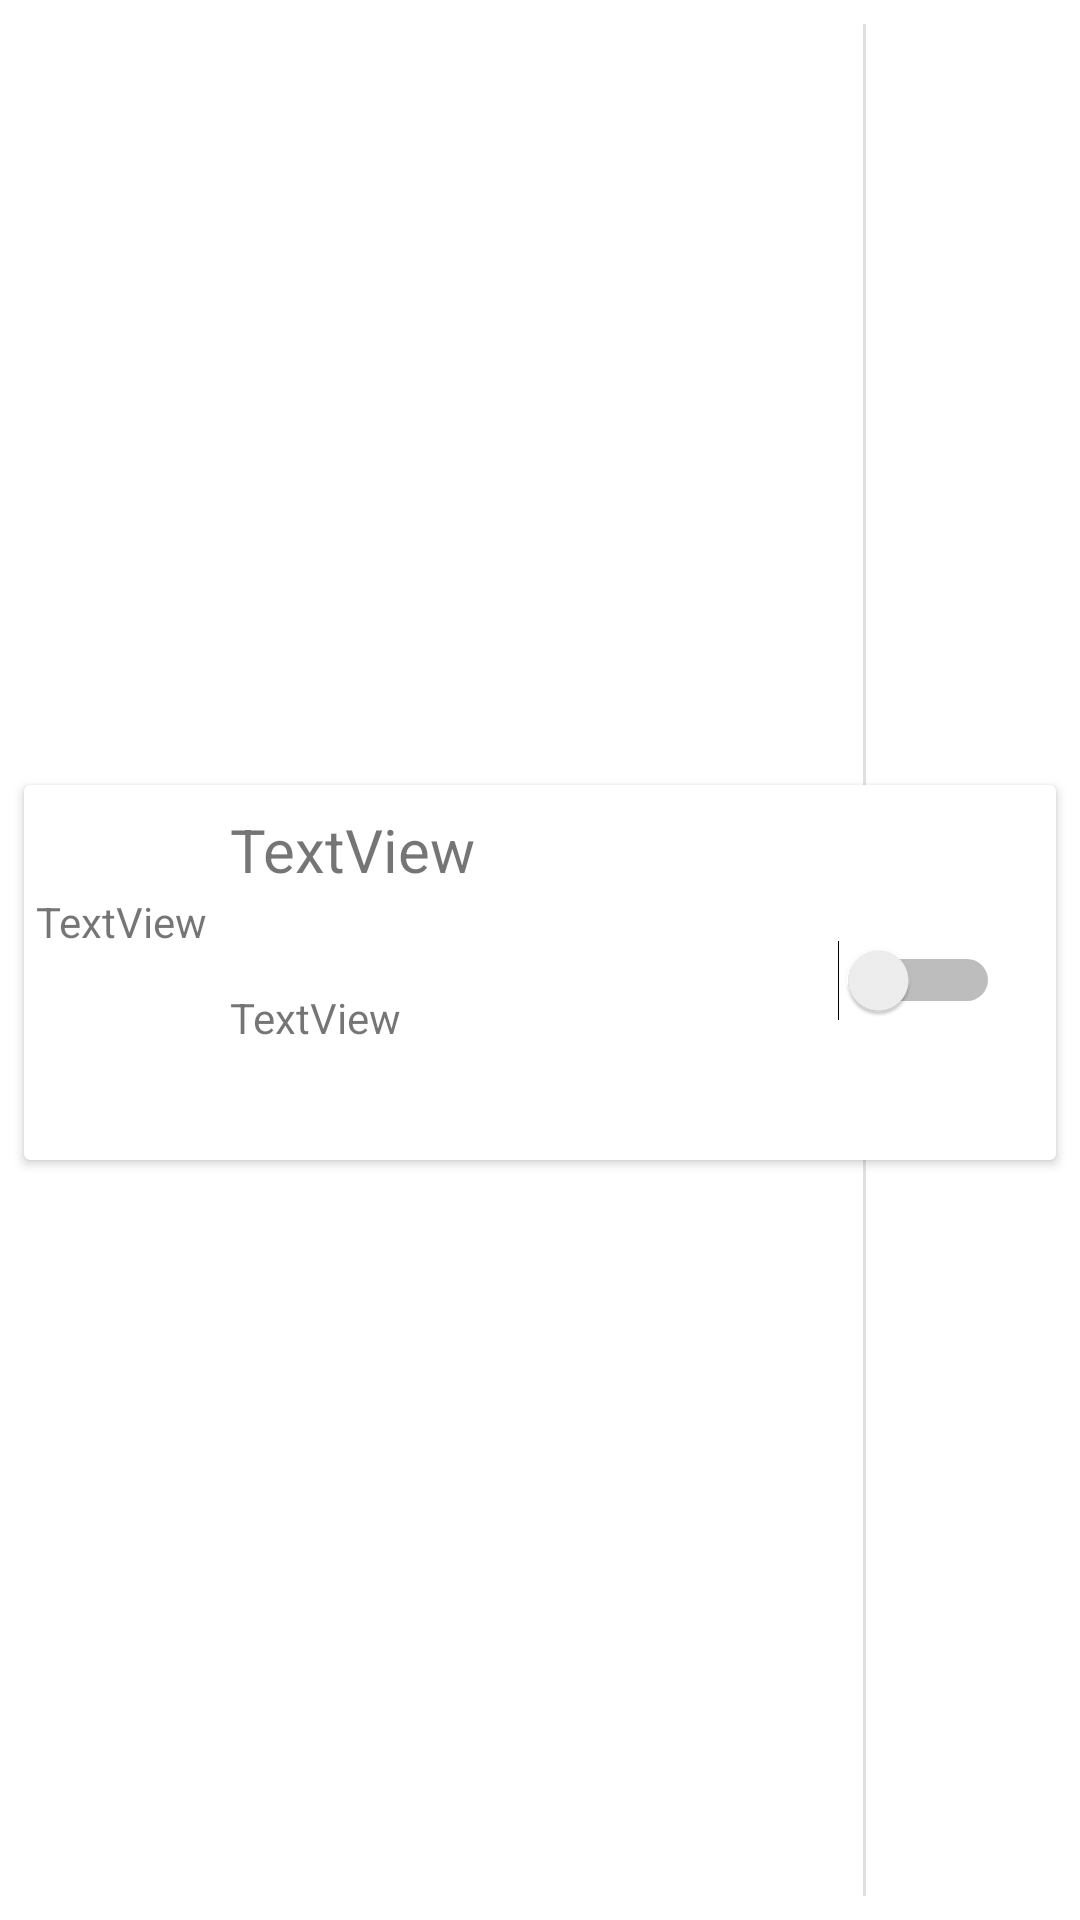

Write the Android layout XML for this screen, with the resource values it uses.
<!-- AndroidManifest.xml: application theme Theme.Dictionary1 -->
<!-- res/layout/cell_card.xml -->
<?xml version="1.0" encoding="utf-8"?>
<androidx.constraintlayout.widget.ConstraintLayout xmlns:android="http://schemas.android.com/apk/res/android"
    xmlns:app="http://schemas.android.com/apk/res-auto"
    xmlns:tools="http://schemas.android.com/tools"
    android:layout_width="match_parent"
    android:layout_height="wrap_content">

    <androidx.constraintlayout.widget.Guideline
        android:id="@+id/guideline5"
        android:layout_width="wrap_content"
        android:layout_height="wrap_content"
        android:orientation="vertical"
        app:layout_constraintGuide_percent="0.8" />

    <View
        android:id="@+id/divider"
        android:layout_width="1dp"
        android:layout_height="match_parent"
        android:layout_marginTop="8dp"
        android:layout_marginBottom="8dp"
        android:background="?android:attr/listDivider"
        app:layout_constraintBottom_toBottomOf="parent"
        app:layout_constraintEnd_toStartOf="@+id/guideline5"
        app:layout_constraintStart_toStartOf="@+id/guideline5"
        app:layout_constraintTop_toTopOf="parent" />

    <androidx.cardview.widget.CardView
        android:layout_width="0dp"
        android:layout_height="wrap_content"
        android:layout_marginStart="8dp"
        android:layout_marginTop="8dp"
        android:layout_marginEnd="8dp"
        app:layout_constraintBottom_toBottomOf="parent"
        app:layout_constraintEnd_toEndOf="parent"
        app:layout_constraintStart_toStartOf="parent"
        app:layout_constraintTop_toTopOf="parent">

        <androidx.constraintlayout.widget.ConstraintLayout
            android:layout_width="match_parent"
            android:layout_height="wrap_content"
            android:clickable="true"
            android:foreground="?attr/selectableItemBackground">

            <Switch
                android:id="@+id/switchChInvisible"
                android:layout_width="69dp"
                android:layout_height="120dp"
                android:paddingStart="30dp"
                android:paddingEnd="15dp"
                app:layout_constraintBottom_toBottomOf="parent"
                app:layout_constraintEnd_toEndOf="parent"
                app:layout_constraintHorizontal_bias="0.983"
                app:layout_constraintStart_toStartOf="@+id/guideline4"
                app:layout_constraintTop_toTopOf="parent"
                app:layout_constraintVertical_bias="1.0" />

            <androidx.constraintlayout.widget.Guideline
                android:id="@+id/guideline4"
                android:layout_width="wrap_content"
                android:layout_height="wrap_content"
                android:orientation="vertical"
                app:layout_constraintGuide_percent="0.2" />

            <TextView
                android:id="@+id/tvNum"
                android:layout_width="61dp"
                android:layout_height="53dp"
                android:text="TextView"
                android:textSize="14sp"
                app:layout_constraintBottom_toBottomOf="parent"
                app:layout_constraintEnd_toStartOf="@+id/guideline4"
                app:layout_constraintStart_toStartOf="parent"
                app:layout_constraintTop_toTopOf="parent" />

            <TextView
                android:id="@+id/tvEn"
                android:layout_width="130dp"
                android:layout_height="52dp"
                android:layout_marginTop="8dp"
                android:layout_marginBottom="8dp"
                android:text="TextView"
                android:textSize="20sp"
                app:layout_constraintBottom_toTopOf="@+id/tvCh"
                app:layout_constraintStart_toStartOf="@+id/tvCh"
                app:layout_constraintTop_toTopOf="parent" />

            <TextView
                android:id="@+id/tvCh"
                android:layout_width="125dp"
                android:layout_height="57dp"
                android:text="TextView"
                android:textSize="14sp"
                app:layout_constraintBottom_toBottomOf="parent"
                app:layout_constraintEnd_toStartOf="@+id/guideline5"
                app:layout_constraintHorizontal_bias="0.133"
                app:layout_constraintStart_toStartOf="@+id/guideline4"
                app:layout_constraintTop_toBottomOf="@+id/tvEn" />

        </androidx.constraintlayout.widget.ConstraintLayout>
    </androidx.cardview.widget.CardView>
</androidx.constraintlayout.widget.ConstraintLayout>
<!-- resources referenced by this layout -->
<resources>
  <style name="Theme.Dictionary1" parent="Theme.MaterialComponents.DayNight.DarkActionBar">
          
          <item name="colorPrimary">@color/purple_500</item>
          <item name="colorPrimaryVariant">@color/purple_700</item>
          <item name="colorOnPrimary">@color/white</item>
          
          <item name="colorSecondary">@color/teal_200</item>
          <item name="colorSecondaryVariant">@color/teal_700</item>
          <item name="colorOnSecondary">@color/black</item>
          
          <item name="android:statusBarColor" tools:targetApi="l">?attr/colorPrimaryVariant</item>
          
      </style>
  <!-- not gathered from this repository: default colours our renderer supplied (Android Studio template values) -->
  <color name="purple_500">#FF6200EE</color>
  <color name="purple_700">#FF3700B3</color>
  <color name="teal_200">#FF03DAC5</color>
  <color name="teal_700">#FF018786</color>
  <color name="black">#FF000000</color>
  <color name="white">#FFFFFFFF</color>
</resources>
